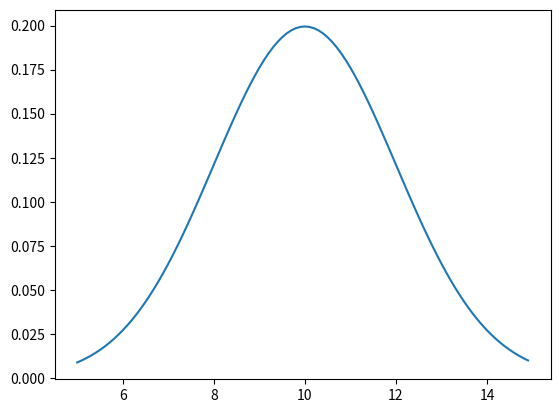
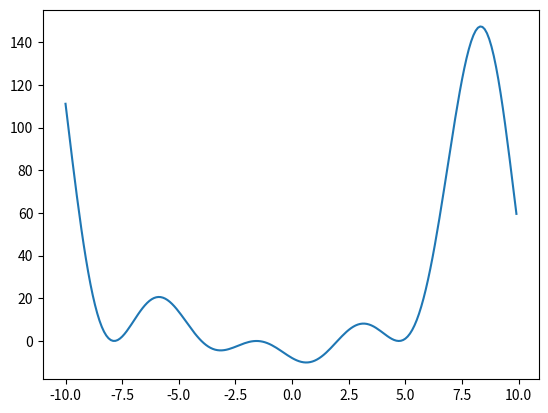

The matplotlib source for these figures, in order:
import scipy.constants as constants

print("Speed of light = ", constants.c)
print("Avogadro's Number = ", constants.Avogadro)
print("Electron mass, unit and uncertainty: ", constants.physical_constants["electron mass"])
print("Standard atmosphere pressure, unit and uncertainty: ", constants.physical_constants["standard atmosphere"])

from scipy.fft import fft
import numpy as np

x = np.array([1, 2, 0, 10, 3, 1, -1, -5])

# The terms are the intensities of frequencies k/n where n is the number of points provided (8) and k is the index of the returned array
print(fft(x))

from scipy.stats import norm
import matplotlib.pyplot as plt
import numpy as np

# Create the Gaussian
gaussian = norm(10, 2)

#Create a plot of the Gaussian
x = np.arange(5, 15, 0.1)
y = gaussian.pdf(x)
fig, ax = plt.subplots(1, 1)
ax.plot(x, y)

# We can find the PDF at a given value
print("PDF at 8: ", gaussian.pdf(8))

#We can find the cumulative density function at a given value
print("CDF at 12: ", gaussian.cdf(12))

# Draw 10 random numbers from the PDF
print(gaussian.rvs(size=10))

import math
from scipy.optimize import minimize_scalar, root_scalar

def sample_function(x):
  return (np.sin(x) + 1) * (x - 2) * (x + 4)

# Plot the sample function
x = np.arange(-10, 10, 0.1)
y = sample_function(x)
fig, ax = plt.subplots(1, 1)
ax.plot(x, y)

#Find the minimum of the function
print("Minimum")
print(minimize_scalar(sample_function))

#Find the root of the function (i.e. where sample_function returns 0) between 1 and 3
print("Roots")
print(root_scalar(sample_function, method="bisect", bracket=(1,3)))